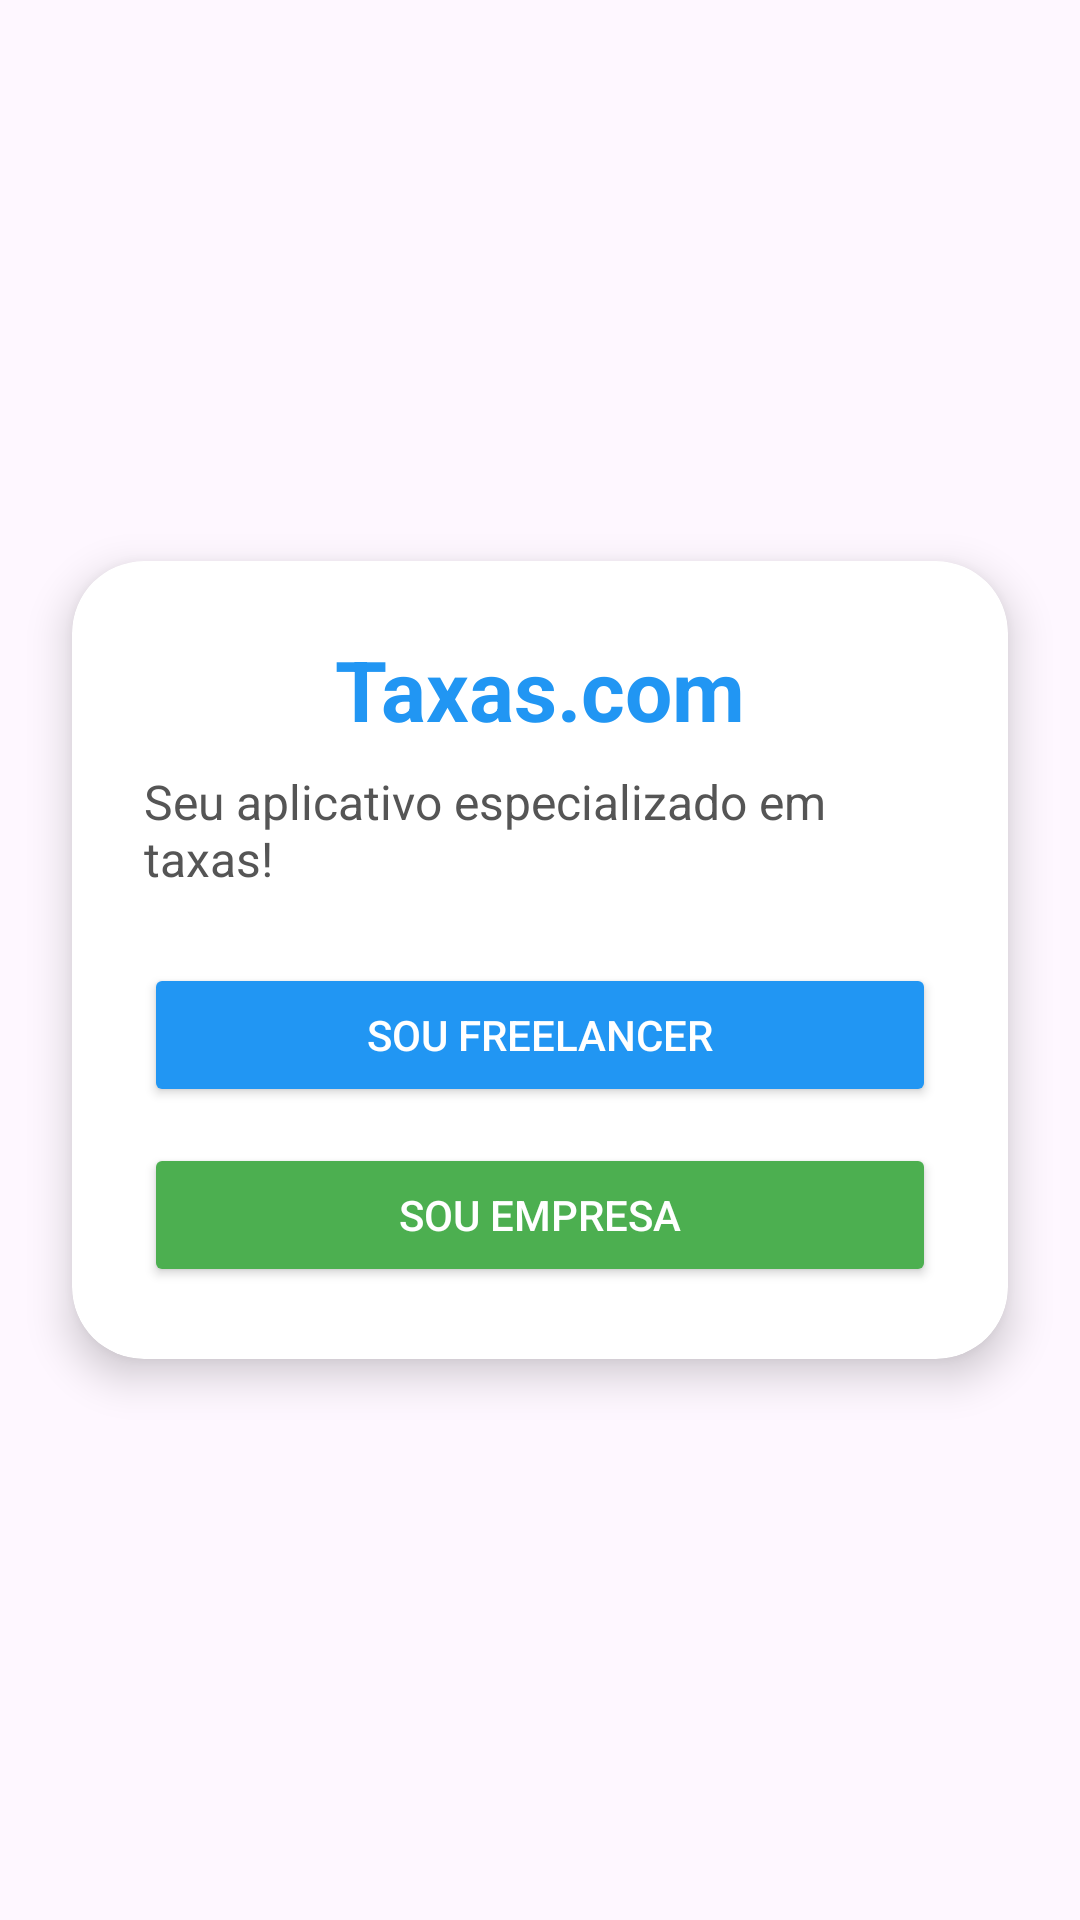

Layout XML and referenced resources for this Android screen:
<!-- AndroidManifest.xml: application theme Theme.TaxasCom -->
<!-- res/layout/activity_main_login.xml -->
<?xml version="1.0" encoding="utf-8"?>
<androidx.constraintlayout.widget.ConstraintLayout xmlns:android="http://schemas.android.com/apk/res/android"
    xmlns:app="http://schemas.android.com/apk/res-auto"
    xmlns:tools="http://schemas.android.com/tools"
    android:id="@+id/main"
    android:layout_width="match_parent"
    android:layout_height="match_parent"
    tools:context=".ui.MainLoginActivity">

    <androidx.cardview.widget.CardView
        android:id="@+id/loginCard"
        android:layout_width="0dp"
        android:layout_height="wrap_content"
        app:cardCornerRadius="24dp"
        app:cardElevation="8dp"
        app:cardBackgroundColor="@android:color/white"
        android:layout_margin="24dp"
        app:layout_constraintTop_toTopOf="parent"
        app:layout_constraintBottom_toBottomOf="parent"
        app:layout_constraintStart_toStartOf="parent"
        app:layout_constraintEnd_toEndOf="parent">

        <LinearLayout
            android:layout_width="match_parent"
            android:layout_height="wrap_content"
            android:orientation="vertical"
            android:padding="24dp"
            android:gravity="center_horizontal">

            <TextView
                android:id="@+id/nomeDoSiteTextView"
                android:layout_width="wrap_content"
                android:layout_height="wrap_content"
                android:text="Taxas.com"
                android:textColor="#2196F3"
                android:textSize="28sp"
                android:textStyle="bold"
                android:layout_marginBottom="8dp" />

            <TextView
                android:id="@+id/descricaoSiteTextView"
                android:layout_width="wrap_content"
                android:layout_height="wrap_content"
                android:text="Seu aplicativo especializado em taxas!"
                android:textColor="#555555"
                android:textSize="16sp"
                android:layout_marginBottom="24dp" />

            <Button
                android:id="@+id/souFreeLancerButton"
                android:layout_width="match_parent"
                android:layout_height="wrap_content"
                android:text="Sou Freelancer"
                android:onClick="souFreeLancerButtonOnClick"
                android:backgroundTint="#2196F3"
                android:textColor="@android:color/white"
                android:layout_marginBottom="12dp" />

            <Button
                android:id="@+id/souEmpresaButton"
                android:layout_width="match_parent"
                android:layout_height="wrap_content"
                android:text="Sou Empresa"
                android:onClick="souEmpresaButtonOnClick"
                android:backgroundTint="#4CAF50"
                android:textColor="@android:color/white" />

        </LinearLayout>
    </androidx.cardview.widget.CardView>

</androidx.constraintlayout.widget.ConstraintLayout>
<!-- resources referenced by this layout -->
<resources>
  <style name="Theme.TaxasCom" parent="Base.Theme.TaxasCom" />
  <style name="Base.Theme.TaxasCom" parent="Theme.Material3.DayNight.NoActionBar">
          
          
      </style>
</resources>
